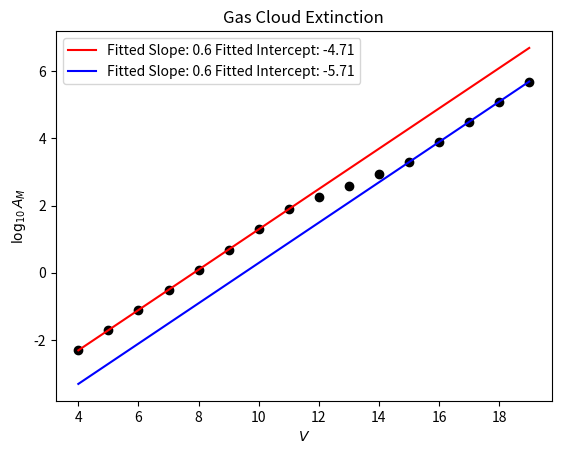

The script that saved this image:
#!/usr/bin/python
# Physics 762 Assignment 2 Question 1
# [redacted]
# [redacted]
# November 8 2011
import matplotlib.pyplot as plt
import numpy as np

if __name__ == "__main__":
	V = np.arange(4,20)
	Am = [-2.31, -1.71, -1.11, -0.51, 0.09, 0.69, 1.29, 1.89, 2.24, 2.59, 2.94,
	3.29, 3.89, 4.49, 5.09, 5.69]
	plt.plot(V, Am, 'ko')
	(slope, int1) = np.polyfit(V[:8], Am[:8], 1)
	(slope, int2) = np.polyfit(V[-5:], Am[-5:], 1)
	plt.plot(V, V*slope+int1, 'r-', label='Fitted Slope: %1.1f Fitted Intercept: %1.2f' % (slope, int1))
	plt.plot(V, V*slope+int2, 'b-', label='Fitted Slope: %1.1f Fitted Intercept: %1.2f' % (slope, int2))
	plt.legend(loc=0)
	plt.ylabel(r'$\log_{10}A_M$')
	plt.xlabel(r'$V$')
	plt.title('Gas Cloud Extinction')
	plt.savefig('phys762assign2q1.pdf')
	plt.show()
